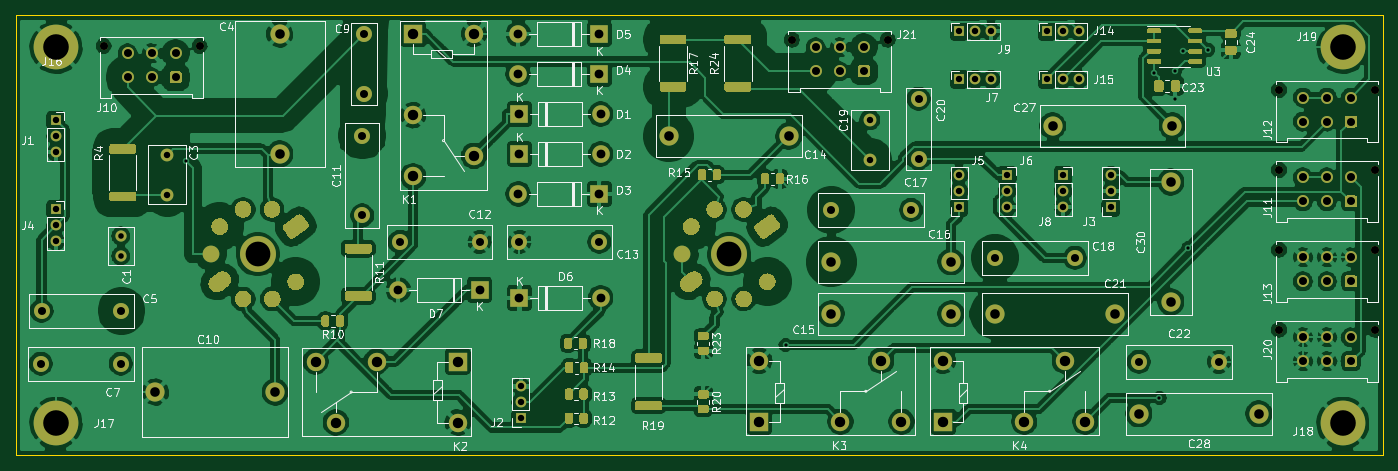
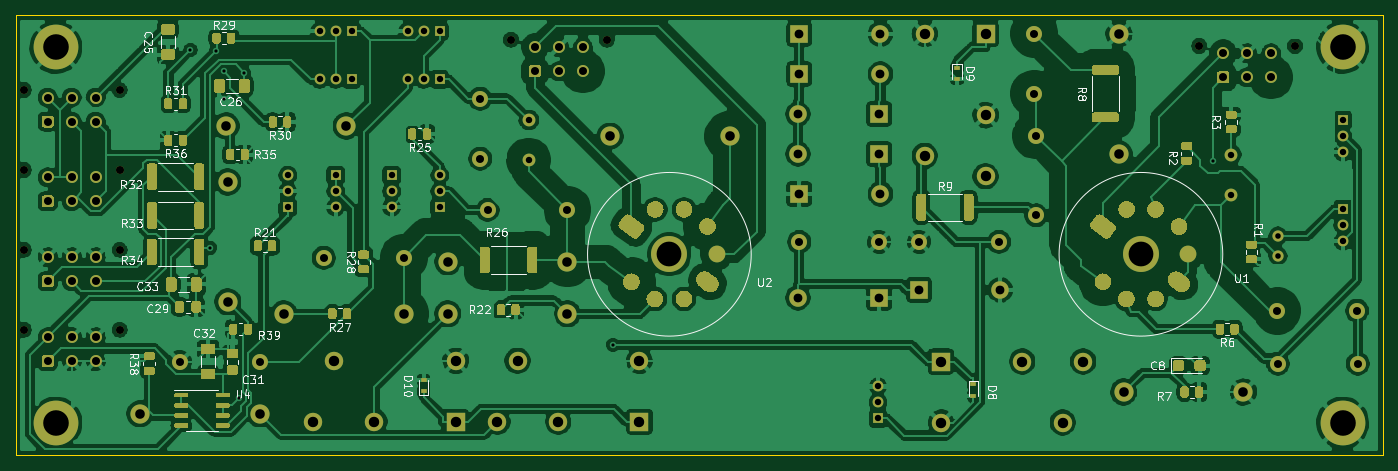
Circuit board: 11 layer files. Board 171.0 x 55.0 mm.
- bottom_copper: Amplificatore-B_Cu.gbr (388585 bytes)
- bottom_mask: Amplificatore-B_Mask.gbr (37655 bytes)
- paste: Amplificatore-B_Paste.gbr (14515 bytes)
- bottom_silk: Amplificatore-B_SilkS.gbr (38926 bytes)
- outline: Amplificatore-Edge_Cuts.gbr (692 bytes)
- top_copper: Amplificatore-F_Cu.gbr (357018 bytes)
- top_mask: Amplificatore-F_Mask.gbr (27783 bytes)
- paste: Amplificatore-F_Paste.gbr (23840 bytes)
- top_silk: Amplificatore-F_SilkS.gbr (76196 bytes)
- drill: Amplificatore-NPTH.drl (522 bytes)
- drill: Amplificatore-PTH.drl (3701 bytes)

=== bottom_copper: Amplificatore-B_Cu.gbr (388585 bytes, source omitted) ===
=== bottom_mask: Amplificatore-B_Mask.gbr (37655 bytes, source omitted) ===
=== paste: Amplificatore-B_Paste.gbr (14515 bytes, source omitted) ===
=== bottom_silk: Amplificatore-B_SilkS.gbr (38926 bytes, source omitted) ===
=== outline: Amplificatore-Edge_Cuts.gbr ===
%TF.GenerationSoftware,KiCad,Pcbnew,(5.1.10)-1*%
%TF.CreationDate,2021-11-22T13:13:25+01:00*%
%TF.ProjectId,Amplificatore,416d706c-6966-4696-9361-746f72652e6b,rev?*%
%TF.SameCoordinates,Original*%
%TF.FileFunction,Profile,NP*%
%FSLAX46Y46*%
G04 Gerber Fmt 4.6, Leading zero omitted, Abs format (unit mm)*
G04 Created by KiCad (PCBNEW (5.1.10)-1) date 2021-11-22 13:13:25*
%MOMM*%
%LPD*%
G01*
G04 APERTURE LIST*
%TA.AperFunction,Profile*%
%ADD10C,0.100000*%
%TD*%
G04 APERTURE END LIST*
D10*
X220000000Y-38000000D02*
X220000000Y-93000000D01*
X49000000Y-38000000D02*
X220000000Y-38000000D01*
X49000000Y-38000000D02*
X49000000Y-93000000D01*
X220000000Y-93000000D02*
X49000000Y-93000000D01*
M02*

=== top_copper: Amplificatore-F_Cu.gbr (357018 bytes, source omitted) ===
=== top_mask: Amplificatore-F_Mask.gbr (27783 bytes, source omitted) ===
=== paste: Amplificatore-F_Paste.gbr (23840 bytes, source omitted) ===
=== top_silk: Amplificatore-F_SilkS.gbr (76196 bytes, source omitted) ===
=== drill: Amplificatore-NPTH.drl ===
M48
; DRILL file {KiCad (5.1.10)-1} date 11/22/21 13:13:34
; FORMAT={-:-/ absolute / metric / decimal}
; #@! TF.CreationDate,2021-11-22T13:13:34+01:00
; #@! TF.GenerationSoftware,Kicad,Pcbnew,(5.1.10)-1
; #@! TF.FileFunction,NonPlated,1,2,NPTH
FMAT,2
METRIC
T1C1.000
T2C3.100
%
G90
G05
T1
X59.956Y-41.808
X71.956Y-41.808
X146.062Y-41.046
X158.062Y-41.046
X207.022Y-47.33
X207.022Y-57.33
X207.022Y-67.33
X207.022Y-77.33
X219.022Y-47.33
X219.022Y-57.33
X219.022Y-67.33
X219.022Y-77.33
T2
X79.24Y-67.88
X138.24Y-67.88
T0
M30

=== drill: Amplificatore-PTH.drl ===
M48
; DRILL file {KiCad (5.1.10)-1} date 11/22/21 13:13:34
; FORMAT={-:-/ absolute / metric / decimal}
; #@! TF.CreationDate,2021-11-22T13:13:34+01:00
; #@! TF.GenerationSoftware,Kicad,Pcbnew,(5.1.10)-1
; #@! TF.FileFunction,Plated,1,2,PTH
FMAT,2
METRIC
T1C0.400
T2C0.700
T3C0.800
T4C1.000
T5C1.020
T6C1.100
T7C1.200
T8C1.300
T9C3.200
%
G90
G05
T1
X70.236Y-56.206
X145.284Y-79.194
X191.427Y-45.195
X192.065Y-85.859
X193.979Y-48.433
X194.015Y-44.986
X194.975Y-42.465
X195.698Y-67.07
X198.164Y-42.297
T2
X62.098Y-65.6
X62.098Y-68.1
T3
X53.97Y-51.114
X53.97Y-53.114
X53.97Y-55.114
X53.97Y-62.258
X53.97Y-64.258
X53.97Y-66.258
X67.94Y-55.4
X67.94Y-60.4
X112.136Y-84.42
X112.136Y-86.42
X112.136Y-88.42
X155.824Y-51.082
X155.824Y-56.082
X166.99Y-58.0
X166.99Y-60.0
X166.99Y-62.0
X167.0Y-40.0
X167.0Y-46.0
X169.0Y-40.0
X169.0Y-46.0
X171.0Y-40.0
X171.0Y-46.0
X173.0Y-58.0
X173.0Y-60.0
X173.0Y-62.0
X178.0Y-40.0
X178.0Y-46.0
X180.0Y-40.0
X180.0Y-46.0
X180.0Y-58.0
X180.0Y-60.0
X180.0Y-62.0
X182.0Y-40.0
X182.0Y-46.0
X185.99Y-58.0
X185.99Y-60.0
X185.99Y-62.0
T4
X52.098Y-81.562
X52.192Y-74.958
X62.098Y-81.562
X62.192Y-74.958
X62.956Y-42.748
X62.956Y-45.748
X65.956Y-42.748
X65.956Y-45.748
X68.956Y-42.748
X68.956Y-45.748
X92.324Y-53.02
X92.324Y-63.02
X92.578Y-40.28
X92.578Y-47.78
X96.99Y-66.33
X106.99Y-66.33
X111.99Y-66.33
X121.99Y-66.33
X149.062Y-41.986
X149.062Y-44.986
X150.99Y-62.33
X152.062Y-41.986
X152.062Y-44.986
X155.062Y-41.986
X155.062Y-44.986
X160.99Y-62.33
X161.92Y-48.408
X161.92Y-55.908
X171.49Y-68.33
X181.49Y-68.33
X189.49Y-81.33
X199.49Y-81.33
X210.022Y-48.27
X210.022Y-51.27
X210.022Y-58.27
X210.022Y-61.27
X210.022Y-68.27
X210.022Y-71.27
X210.022Y-78.27
X210.022Y-81.27
X213.022Y-48.27
X213.022Y-51.27
X213.022Y-58.27
X213.022Y-61.27
X213.022Y-68.27
X213.022Y-71.27
X213.022Y-78.27
X213.022Y-81.27
X216.022Y-48.27
X216.022Y-51.27
X216.022Y-58.27
X216.022Y-61.27
X216.022Y-68.27
X216.022Y-71.27
X216.022Y-78.27
X216.022Y-81.27
T6
X96.83Y-72.33
X106.99Y-72.33
X111.83Y-40.33
X111.83Y-45.33
X111.83Y-60.33
X111.99Y-50.33
X111.99Y-55.33
X111.99Y-73.33
X121.99Y-40.33
X121.99Y-45.33
X121.99Y-60.33
X122.15Y-50.33
X122.15Y-55.33
X122.15Y-73.33
T7
X66.416Y-85.118
X81.416Y-85.118
X81.99Y-40.33
X81.99Y-55.33
X130.664Y-53.114
X145.664Y-53.114
X150.99Y-68.83
X150.99Y-75.33
X165.99Y-68.83
X165.99Y-75.33
X171.49Y-75.33
X178.684Y-51.83
X186.49Y-75.33
X189.49Y-87.83
X193.49Y-58.83
X193.49Y-73.83
X193.684Y-51.83
X204.49Y-87.83
T8
X86.482Y-81.308
X89.022Y-88.928
X94.102Y-81.308
X98.674Y-40.33
X98.674Y-50.49
X98.674Y-58.11
X104.262Y-81.308
X104.262Y-88.928
X106.294Y-40.33
X106.294Y-55.57
X141.99Y-81.21
X141.99Y-88.83
X152.15Y-88.83
X157.23Y-81.21
X159.77Y-88.83
X164.99Y-81.21
X164.99Y-88.83
X175.15Y-88.83
X180.23Y-81.21
X182.77Y-88.83
T9
X54.0Y-42.0
X54.0Y-89.0
X215.0Y-42.0
X215.0Y-89.0
T5
G00X73.34Y-68.385
M15
G01X73.34Y-67.375
M16
G05
G00X74.777Y-64.011
M15
G01X74.183Y-64.829
M16
G05
G00X74.777Y-71.739
M15
G01X74.183Y-70.921
M16
G05
G00X77.89Y-62.114
M15
G01X76.93Y-62.426
M16
G05
G00X77.89Y-73.636
M15
G01X76.93Y-73.324
M16
G05
G00X81.5Y-62.426
M15
G01X80.54Y-62.114
M16
G05
G00X81.54Y-73.324
M15
G01X80.58Y-73.636
M16
G05
G00X84.287Y-64.829
M15
G01X83.693Y-64.011
M16
G05
G00X84.287Y-70.921
M15
G01X83.693Y-71.739
M16
G05
G00X132.34Y-68.385
M15
G01X132.34Y-67.375
M16
G05
G00X133.777Y-64.011
M15
G01X133.183Y-64.829
M16
G05
G00X133.777Y-71.739
M15
G01X133.183Y-70.921
M16
G05
G00X136.89Y-62.114
M15
G01X135.93Y-62.426
M16
G05
G00X136.89Y-73.636
M15
G01X135.93Y-73.324
M16
G05
G00X140.5Y-62.426
M15
G01X139.54Y-62.114
M16
G05
G00X140.54Y-73.324
M15
G01X139.58Y-73.636
M16
G05
G00X143.287Y-64.829
M15
G01X142.693Y-64.011
M16
G05
G00X143.287Y-70.921
M15
G01X142.693Y-71.739
M16
G05
T0
M30
